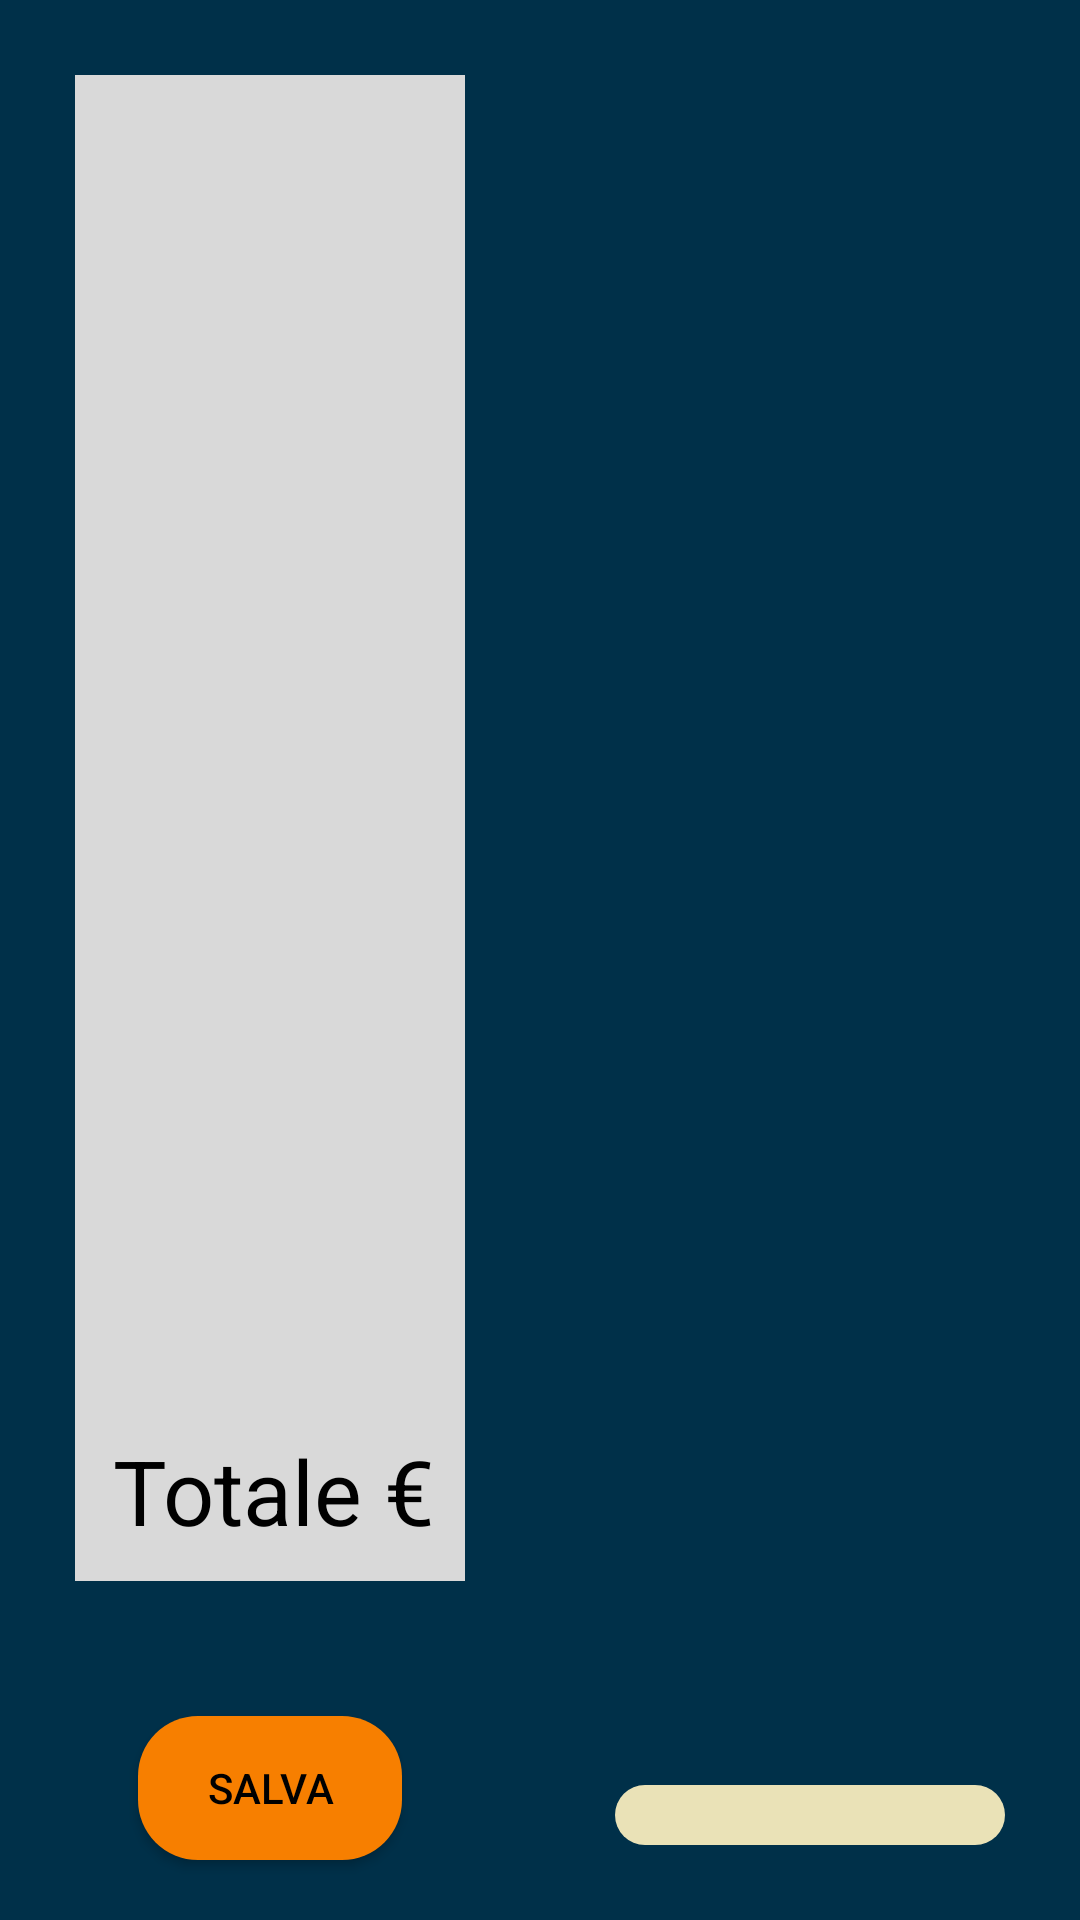

This screen was rendered from an Android layout file. Write that file and the resources it references.
<!-- AndroidManifest.xml: application theme Theme.Ratatouille23 -->
<!-- res/layout/fragment_ordinazione.xml -->
<?xml version="1.0" encoding="utf-8"?>
<layout xmlns:android="http://schemas.android.com/apk/res/android"
    xmlns:tools="http://schemas.android.com/tools"
    xmlns:app="http://schemas.android.com/apk/res-auto"
    tools:context=".view.OrdinazioneFragment">

    <data>
        <variable
            name="ordinazioneViewModel"
            type="com.rat.ratatouille23.viewmodel.OrdinazioneViewModel" />
    </data>

    <androidx.constraintlayout.widget.ConstraintLayout
        android:layout_width="match_parent"
        android:layout_height="match_parent"
        android:background="@color/blue_dark" >

        <androidx.constraintlayout.widget.ConstraintLayout
            android:id="@+id/constraintLayout2"
            android:layout_width="0dp"
            android:layout_height="match_parent"
            android:orientation="vertical"
            app:layout_constraintEnd_toStartOf="@id/constraintLayout"
            app:layout_constraintStart_toStartOf="parent"
            app:layout_constraintTop_toTopOf="parent">

            <androidx.constraintlayout.widget.ConstraintLayout
                android:id="@+id/conto_fragment"
                android:layout_width="match_parent"
                android:layout_height="0dp"
                android:layout_margin="25dp"
                app:layout_constraintBottom_toTopOf="@+id/btn_salva"
                app:layout_constraintEnd_toEndOf="parent"
                android:background="@color/grey_light"
                app:layout_constraintStart_toStartOf="parent"
                app:layout_constraintTop_toTopOf="parent">

                <androidx.recyclerview.widget.RecyclerView
                    android:id="@+id/lista_portate_conto"
                    android:layout_width="match_parent"
                    android:layout_height="wrap_content"
                    android:layout_weight="1"
                    android:background="@color/grey_light"
                    android:paddingVertical="10dp"
                    app:layoutManager="androidx.recyclerview.widget.LinearLayoutManager"
                    app:layout_constraintEnd_toEndOf="parent"
                    app:layout_constraintStart_toStartOf="parent"
                    app:layout_constraintTop_toTopOf="parent" />

                <TextView
                    android:id="@+id/txt_costo_totale"
                    android:layout_width="wrap_content"
                    android:layout_height="wrap_content"
                    android:layout_marginHorizontal="10dp"
                    android:layout_marginBottom="10dp"
                    android:background="@color/grey_light"
                    android:text="@{ordinazioneViewModel.costoTotaleConto.toString()}"
                    android:textColor="@color/black"
                    android:textSize="30dp"
                    app:layout_constraintBottom_toBottomOf="parent"
                    app:layout_constraintEnd_toEndOf="parent" />

                <TextView
                    android:id="@+id/txt_totale"
                    android:layout_width="wrap_content"
                    android:layout_height="wrap_content"
                    android:layout_marginBottom="10dp"
                    android:background="@color/grey_light"
                    android:text="Totale €"
                    android:textColor="@color/black"
                    android:textSize="30dp"
                    app:layout_constraintBottom_toBottomOf="parent"
                    app:layout_constraintEnd_toStartOf="@id/txt_costo_totale"/>

            </androidx.constraintlayout.widget.ConstraintLayout>

            <Button
                android:id="@+id/btn_salva"
                android:layout_width="wrap_content"
                android:layout_height="wrap_content"
                android:layout_margin="20dp"
                android:background="@drawable/btn_custom"
                android:onClick="@{() -> ordinazioneViewModel.salvaOrdinazione()}"
                android:text="salva"
                android:textColor="@android:color/black"
                app:layout_constraintBottom_toBottomOf="parent"
                app:layout_constraintEnd_toEndOf="parent"
                app:layout_constraintStart_toStartOf="parent"
                app:layout_constraintTop_toBottomOf="@+id/conto_fragment"
                tools:ignore="HardcodedText" />

            <ImageView
                android:id="@+id/imageView"
                android:layout_width="wrap_content"
                android:layout_height="wrap_content"
                android:layout_margin="5dp"
                android:src="@drawable/baseline_arrow_back_24"
                android:onClick="@{() -> ordinazioneViewModel.setTornaIndietro()}"
                app:layout_constraintStart_toStartOf="parent"
                app:layout_constraintTop_toTopOf="parent" />

        </androidx.constraintlayout.widget.ConstraintLayout>

        <LinearLayout
            android:id="@+id/constraintLayout"
            android:layout_width="0dp"
            android:layout_height="match_parent"
            app:layout_constraintBottom_toBottomOf="parent"
            app:layout_constraintEnd_toEndOf="parent"
            app:layout_constraintStart_toEndOf="@+id/constraintLayout2"
            app:layout_constraintTop_toTopOf="parent"
            android:orientation="vertical">

            <androidx.recyclerview.widget.RecyclerView
                android:id="@+id/lista_portate"
                android:layout_width="match_parent"
                android:layout_height="match_parent"
                android:layout_margin="10dp"
                android:layout_weight="1"
                android:paddingVertical="10dp"
                app:layoutManager="androidx.recyclerview.widget.LinearLayoutManager"
                app:layout_constraintBottom_toTopOf="@+id/lista_categorie" />

            <FrameLayout
                android:id="@+id/frame_categorie"
                android:layout_width="match_parent"
                android:layout_height="wrap_content"
                android:layout_margin="25dp"
                android:background="@drawable/btn_yellow_custom"
                android:padding="10dp"
                app:layout_constraintBottom_toBottomOf="parent"
                app:layout_constraintEnd_toEndOf="parent"
                app:layout_constraintStart_toStartOf="parent"
                app:layout_constraintTop_toBottomOf="@id/frame_portate">

                <androidx.recyclerview.widget.RecyclerView
                    android:id="@+id/lista_categorie"
                    android:layout_width="match_parent"
                    android:layout_height="match_parent"
                    android:layout_weight="1"
                    android:orientation="horizontal"
                    app:layoutManager="androidx.recyclerview.widget.LinearLayoutManager" />

            </FrameLayout>


        </LinearLayout>
    </androidx.constraintlayout.widget.ConstraintLayout>

</layout>
<!-- resources referenced by this layout -->
<resources>
  <color name="black">#FF000000</color>
  <color name="blue_dark">#003049</color>
  <color name="grey_light">#D9D9D9</color>
  <!-- drawable btn_custom (drawable) -->
  <?xml version="1.0" encoding="utf-8"?>
  <shape xmlns:android="http://schemas.android.com/apk/res/android"
      android:shape="rectangle" >
  
      <solid android:color="@color/orange" />
  
      <corners
          android:bottomLeftRadius="20dp"
          android:bottomRightRadius="20dp"
          android:topLeftRadius="20dp"
          android:topRightRadius="20dp" />
  
  </shape>
  <!-- drawable btn_yellow_custom (drawable) -->
  <?xml version="1.0" encoding="utf-8"?>
  <shape xmlns:android="http://schemas.android.com/apk/res/android"
      android:shape="rectangle" >
  
      <solid android:color="@color/vanilla" />
  
      <corners
          android:bottomLeftRadius="20dp"
          android:bottomRightRadius="20dp"
          android:topLeftRadius="20dp"
          android:topRightRadius="20dp" />
  
  </shape>
  <style name="Theme.Ratatouille23" parent="Theme.MaterialComponents.DayNight.NoActionBar">
          
          <item name="colorPrimary">@color/orange</item>
          <item name="colorPrimaryVariant">@color/orange</item>
          <item name="colorOnPrimary">@color/blue_dark</item>
          
          <item name="colorSecondary">@color/teal_200</item>
          <item name="colorSecondaryVariant">@color/teal_700</item>
          <item name="colorOnSecondary">@color/black</item>
          
          <item name="android:statusBarColor">?attr/colorPrimaryVariant</item>
          
      </style>
  <color name="orange">#F77F00</color>
  <color name="vanilla">#EAE2B7</color>
  <color name="teal_200">#FF03DAC5</color>
  <color name="teal_700">#FF018786</color>
</resources>
